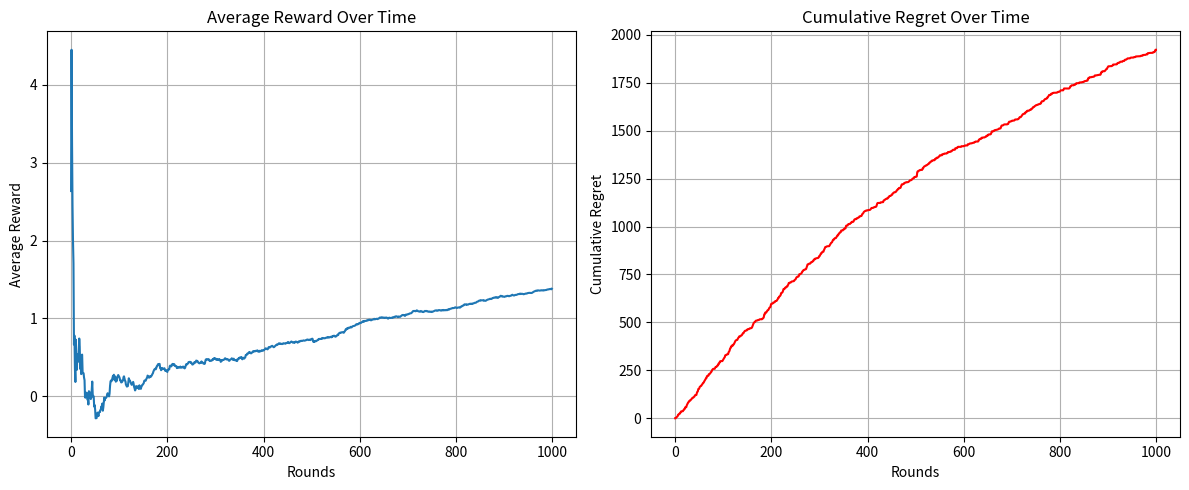

Write Python code to recreate this figure.
# -*- coding: utf-8 -*-
"""LinEXP3.ipynb

Automatically generated by Colab.

Original file is located at
    https://colab.research.google.com/<link-removed>
"""

import numpy as np
import matplotlib.pyplot as plt

class LinEXP3:
    """
    Implementation of the RealLinEXP3 (Realizable Linear Exponential-weight algorithm for Exploration and Exploitation) algorithm
    for the adversarial multi-armed bandit problem.

    Parameters:
    -----------
    n_arms : int
        Number of arms/actions
    gamma : float
        Exploration parameter (0 <= gamma <= 1)
    eta : float, optional
        Learning rate. If None, it's set to sqrt(ln(n_arms)/(n_arms*T)) where T is n_rounds
    n_rounds : int, optional
        Number of rounds. Used to set eta if not provided explicitly
    context_dimension : int
        Context dimension
    """

    def __init__(self, n_arms, gamma, context_dimension, eta=None, n_rounds=None):
        self.n_arms = n_arms # Number of arms (K)
        self.gamma = gamma # Exploration parameter
        self.context_dimension = context_dimension

        # Set learning rate if not provided
        if eta is None:
            if n_rounds is None:
                raise ValueError("If eta is not provided, n_rounds must be specified")
            self.eta = np.sqrt(np.log(n_arms) / (n_arms * n_rounds))
        else:
            self.eta = eta

        # Set reward vector
        self.reward_estimator = np.zeros((n_arms, context_dimension)) # Shape (K, d)


    def get_weights(self, context):
        """
        Observe the current context vector (X_t) and for all a, set weights
        """
        scores = np.array([
            np.dot(context, self.reward_estimator[a]) for a in range(self.n_arms)
        ])

        weights = np.exp(self.eta * scores)

        return weights


    def draw_action(self, context):
        """
        Draw an arm (A_t) from the policy based on pi(a|X_t)
        """
        weights = self.get_weights(context)
        probs = (1-self.gamma) * weights / np.sum(weights) + (self.gamma / self.n_arms)
        self.last_context = context
        self.last_probs = probs

        arm = np.random.choice(self.n_arms, p=probs)

        return arm


    def update_real_lin_exp3_reward_estimator(self,context,M,arm,reward):
        """
        Return reward estimator based on current context and arm.

        Parameters
        ----------
        context : np.ndarray
            Context vector observed at current round.
        M : int
            Number of resampling iterations.
        arm : int
            Action selected by the agent.
        reward : float
            Observed reward for the selected action.
        """
        # Matrix Geometrix Resampling
        d = self.context_dimension
        beta = 1 / (2 * np.linalg.norm(context)**2)
        I = np.eye(d)
        A_k = I
        Sigma_hat_plus = beta * I

        for k in range(M):
            # draw context matrix from D
            x_k = np.random.randn(d)

            # select action from probs
            a_k = self.draw_action(x_k)


            if a_k == arm:
                # compute B_k,a
                B_k = np.outer(x_k, x_k)

                # compute A_k,a
                A_k = A_k @ (I - beta * B_k)

                # return MGR estimator
                Sigma_hat_plus += beta * A_k


        # calculate reward estimator
        reward_estimator = Sigma_hat_plus @ context * reward
        self.reward_estimator[arm] += reward_estimator

        # return reward estimator
        return reward_estimator

if __name__ == "__main__":
    # Parameters
    n_arms = 5
    context_dim = 10
    gamma = 0.1
    horizon = 1000
    M = 10  # MGR samples

    # True unknown reward parameters (one per arm)
    true_theta = np.random.randn(n_arms, context_dim)

    # Initialize LinEXP3 agent
    agent = LinEXP3(n_arms=n_arms, gamma=gamma, context_dimension=context_dim, n_rounds=horizon)

    # Tracking performance
    total_reward = 0
    total_regret = 0
    rewards_per_round = []
    regret_per_round = []

    for t in range(horizon):
        # Generate random context (from D ~ N(0, I))
        context = np.random.randn(context_dim)

        # Choose action
        arm = agent.draw_action(context)

        # Compute reward from true linear model + noise
        reward = np.dot(true_theta[arm], context) + np.random.normal(0, 0.1)  # noise std = 0.1

        # Compute optimal reward for regret tracking
        optimal_reward = np.max([np.dot(theta, context) for theta in true_theta])
        regret = optimal_reward - reward

        # Update LinEXP3
        agent.update_real_lin_exp3_reward_estimator(context, M=M, arm=arm, reward=reward)

        # Track performance
        total_reward += reward
        total_regret += regret
        rewards_per_round.append(total_reward / (t + 1))
        regret_per_round.append(total_regret)

    # Plot
    plt.figure(figsize=(12, 5))

    # Average reward
    plt.subplot(1, 2, 1)
    plt.plot(rewards_per_round)
    plt.title("Average Reward Over Time")
    plt.xlabel("Rounds")
    plt.ylabel("Average Reward")
    plt.grid(True)

    # Cumulative regret
    plt.subplot(1, 2, 2)
    plt.plot(regret_per_round, color='red')
    plt.title("Cumulative Regret Over Time")
    plt.xlabel("Rounds")
    plt.ylabel("Cumulative Regret")
    plt.grid(True)

    plt.tight_layout()
    plt.show()
